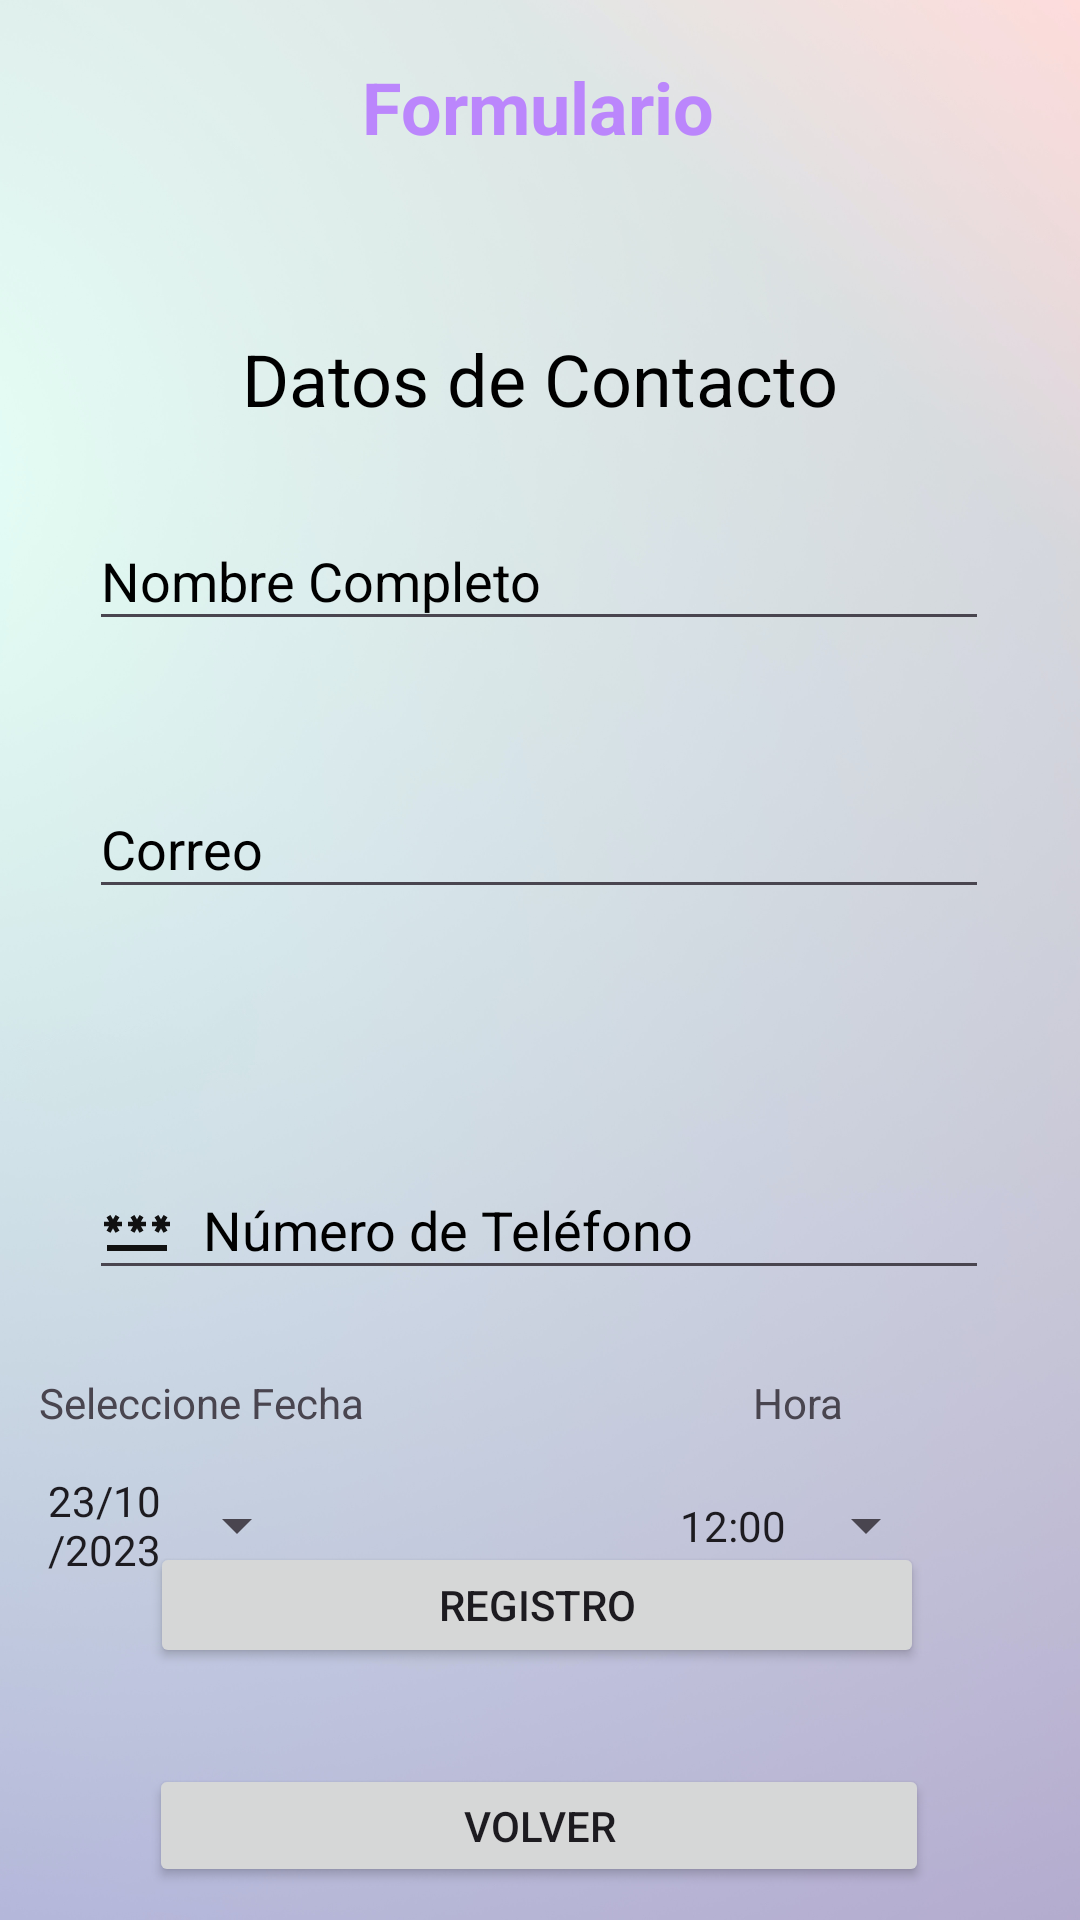

Reconstruct the res/layout file that produces this screen, plus the resources it refers to.
<!-- AndroidManifest.xml: application theme Theme.Proyectoagenda -->
<!-- res/layout/activity_agenda.xml -->
<?xml version="1.0" encoding="utf-8"?>
<androidx.constraintlayout.widget.ConstraintLayout xmlns:android="http://schemas.android.com/apk/res/android"
    xmlns:app="http://schemas.android.com/apk/res-auto"
    xmlns:tools="http://schemas.android.com/tools"
    android:layout_width="match_parent"
    android:layout_height="match_parent"
    tools:context=".AgendaActivity"
    android:background="@drawable/back1">

    <EditText
        android:id="@+id/Nombreformulario"
        android:layout_width="300dp"
        android:layout_height="43dp"
        android:drawableLeft="@drawable/baseline_person_24"
        android:drawablePadding="10dp"
        android:ems="10"
        android:hint="Nombre Completo"
        android:inputType="text"
        android:textColor="@color/black"
        android:textColorHint="#000000"
        app:layout_constraintBottom_toBottomOf="parent"
        app:layout_constraintEnd_toEndOf="parent"
        app:layout_constraintHorizontal_bias="0.495"
        app:layout_constraintStart_toStartOf="parent"
        app:layout_constraintTop_toBottomOf="@+id/textormulario"
        app:layout_constraintVertical_bias="0.062" />

    <EditText
        android:id="@+id/editTextCorre"
        android:layout_width="300dp"
        android:layout_height="43dp"
        android:drawableLeft="@drawable/baseline_email_24"
        android:drawablePadding="10dp"
        android:ems="10"
        android:hint="Correo"
        android:inputType="textEmailAddress"
        android:textColor="@color/black"
        android:textColorHint="#000000"
        app:layout_constraintBottom_toBottomOf="parent"
        app:layout_constraintEnd_toEndOf="parent"
        app:layout_constraintHorizontal_bias="0.495"
        app:layout_constraintStart_toStartOf="parent"
        app:layout_constraintTop_toBottomOf="@+id/Nombreformulario"
        app:layout_constraintVertical_bias="0.121" />

    <TextView
        android:id="@+id/textormulario"
        android:layout_width="wrap_content"
        android:layout_height="wrap_content"
        android:text="Datos de Contacto"
        android:textColor="@color/black"
        android:textSize="24sp"
        app:layout_constraintBottom_toBottomOf="parent"
        app:layout_constraintEnd_toEndOf="parent"
        app:layout_constraintStart_toStartOf="parent"
        app:layout_constraintTop_toBottomOf="@+id/textViewformulario"
        app:layout_constraintVertical_bias="0.105" />

    <TextView
        android:id="@+id/textViewformulario"
        android:layout_width="wrap_content"
        android:layout_height="wrap_content"
        android:text="Formulario"
        android:textColor="@color/purple200"
        android:textSize="24sp"
        android:textStyle="bold"
        app:layout_constraintBottom_toBottomOf="parent"
        app:layout_constraintEnd_toEndOf="parent"
        app:layout_constraintHorizontal_bias="0.498"
        app:layout_constraintStart_toStartOf="parent"
        app:layout_constraintTop_toTopOf="parent"
        app:layout_constraintVertical_bias="0.032" />

    <EditText
        android:id="@+id/Numerocontacto"
        android:layout_width="300dp"
        android:layout_height="43dp"
        android:drawableLeft="@drawable/baseline_password_24"
        android:drawablePadding="10dp"
        android:ems="10"
        android:hint="Número de Teléfono"
        android:inputType="number"
        android:textColor="@color/black"
        android:textColorHint="#000000"
        app:layout_constraintBottom_toTopOf="@+id/buttonreg"
        app:layout_constraintEnd_toEndOf="parent"
        app:layout_constraintHorizontal_bias="0.495"
        app:layout_constraintStart_toStartOf="parent"
        app:layout_constraintTop_toBottomOf="@+id/editTextCorre"
        app:layout_constraintVertical_bias="0.516"
        tools:ignore="SpeakableTextPresentCheck" />

    <Button
        android:id="@+id/buttonreg"
        android:layout_width="258dp"
        android:layout_height="42dp"
        android:text="Registro"
        app:layout_constraintBottom_toBottomOf="parent"
        app:layout_constraintEnd_toEndOf="parent"
        app:layout_constraintHorizontal_bias="0.49"
        app:layout_constraintStart_toStartOf="parent"
        app:layout_constraintTop_toBottomOf="@+id/Numerocontacto"
        app:layout_constraintVertical_bias="0.488" />

    <Button
        android:id="@+id/buttonback"
        android:layout_width="260dp"
        android:layout_height="41dp"
        android:layout_marginTop="32dp"
        android:text="Volver"
        app:layout_constraintBottom_toBottomOf="parent"
        app:layout_constraintEnd_toEndOf="parent"
        app:layout_constraintHorizontal_bias="0.496"
        app:layout_constraintStart_toStartOf="parent"
        app:layout_constraintTop_toBottomOf="@+id/buttonreg"
        app:layout_constraintVertical_bias="0.0" />

    <TextView
        android:id="@+id/textView"
        android:layout_width="wrap_content"
        android:layout_height="wrap_content"
        android:layout_marginTop="28dp"
        android:text="Seleccione Fecha"
        app:layout_constraintEnd_toEndOf="parent"
        app:layout_constraintHorizontal_bias="0.052"
        app:layout_constraintStart_toStartOf="parent"
        app:layout_constraintTop_toBottomOf="@+id/Numerocontacto" />

    <Button
        android:id="@+id/buttonAppdate"
        style="?android:spinnerStyle"
        android:layout_width="87dp"
        android:layout_height="39dp"
        android:layout_marginTop="12dp"
        android:text="23/10/2023"
        app:layout_constraintEnd_toEndOf="parent"
        app:layout_constraintHorizontal_bias="0.058"
        app:layout_constraintStart_toStartOf="parent"
        app:layout_constraintTop_toBottomOf="@+id/textView" />

    <Button
        android:id="@+id/buttonHora"
        style="?android:spinnerStyle"
        android:layout_width="86dp"
        android:layout_height="39dp"
        android:layout_marginTop="12dp"
        android:text="12:00"
        app:layout_constraintEnd_toEndOf="parent"
        app:layout_constraintHorizontal_bias="0.827"
        app:layout_constraintStart_toStartOf="parent"
        app:layout_constraintTop_toBottomOf="@+id/textHora" />

    <TextView
        android:id="@+id/textHora"
        android:layout_width="wrap_content"
        android:layout_height="wrap_content"
        android:layout_marginTop="28dp"
        android:text="Hora"
        app:layout_constraintEnd_toEndOf="parent"
        app:layout_constraintHorizontal_bias="0.761"
        app:layout_constraintStart_toStartOf="parent"
        app:layout_constraintTop_toBottomOf="@+id/Numerocontacto" />


</androidx.constraintlayout.widget.ConstraintLayout>
<!-- resources referenced by this layout -->
<resources>
  <color name="black">#FF000000</color>
  <color name="purple200">#FFBB86FC</color>
  <!-- drawable back1: jpg bitmap (drawable, 216906 bytes) -->
  <!-- drawable baseline_password_24 (drawable) -->
  <vector android:height="24dp" android:tint="#111111"
      android:viewportHeight="24" android:viewportWidth="24"
      android:width="24dp" xmlns:android="http://schemas.android.com/apk/res/android">
      <path android:fillColor="@android:color/white" android:pathData="M2,17h20v2H2V17zM3.15,12.95L4,11.47l0.85,1.48l1.3,-0.75L5.3,10.72H7v-1.5H5.3l0.85,-1.47L4.85,7L4,8.47L3.15,7l-1.3,0.75L2.7,9.22H1v1.5h1.7L1.85,12.2L3.15,12.95zM9.85,12.2l1.3,0.75L12,11.47l0.85,1.48l1.3,-0.75l-0.85,-1.48H15v-1.5h-1.7l0.85,-1.47L12.85,7L12,8.47L11.15,7l-1.3,0.75l0.85,1.47H9v1.5h1.7L9.85,12.2zM23,9.22h-1.7l0.85,-1.47L20.85,7L20,8.47L19.15,7l-1.3,0.75l0.85,1.47H17v1.5h1.7l-0.85,1.48l1.3,0.75L20,11.47l0.85,1.48l1.3,-0.75l-0.85,-1.48H23V9.22z"/>
  </vector>
  <style name="Theme.Proyectoagenda" parent="Base.Theme.Proyectoagenda" />
  <style name="Base.Theme.Proyectoagenda" parent="Theme.Material3.DayNight.NoActionBar">
          
          
      </style>
</resources>
